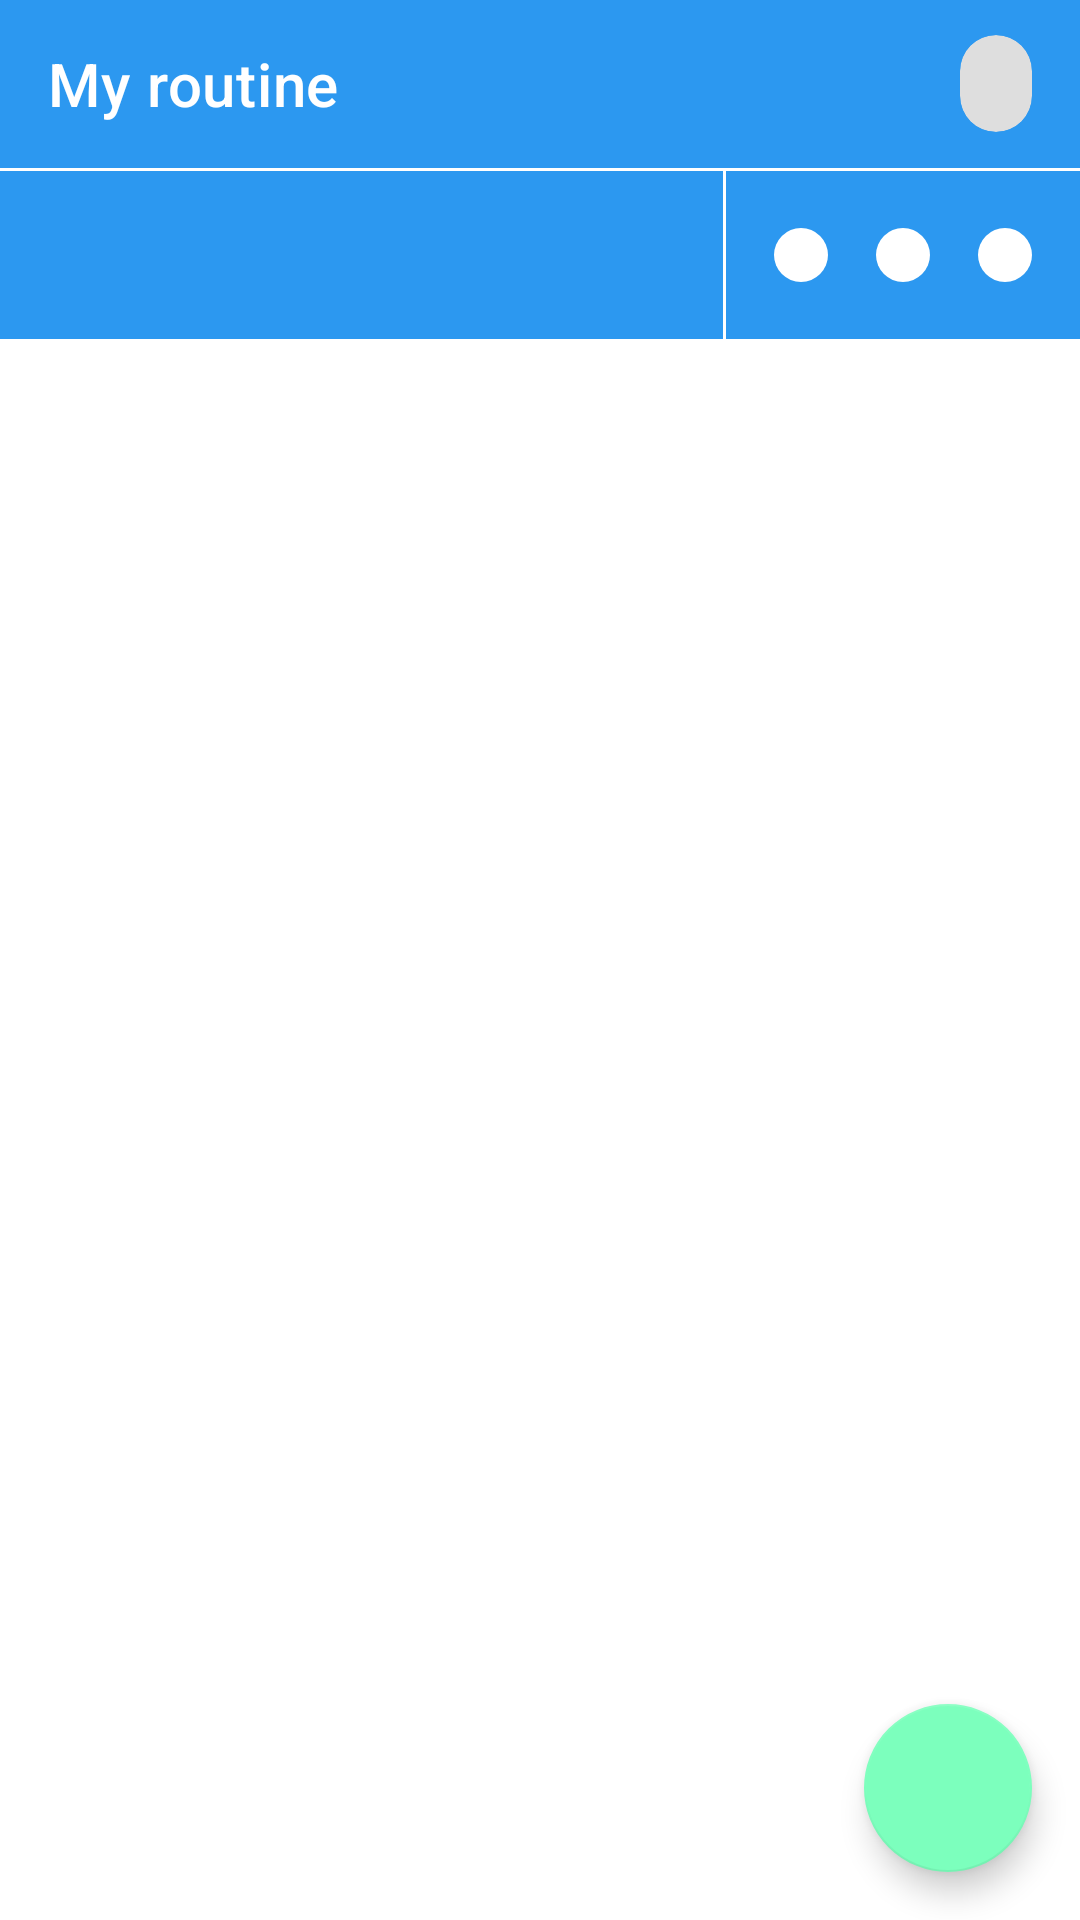

Write the Android layout XML for this screen, with the resource values it uses.
<!-- AndroidManifest.xml: application theme Theme.ChoSim.NoActionBar -->
<!-- res/layout/fragment_routine.xml -->
<?xml version="1.0" encoding="utf-8"?>
<androidx.coordinatorlayout.widget.CoordinatorLayout xmlns:android="http://schemas.android.com/apk/res/android"
    xmlns:app="http://schemas.android.com/apk/res-auto"
    xmlns:tools="http://schemas.android.com/tools"
    android:layout_width="match_parent"
    android:layout_height="match_parent">

    <com.google.android.material.appbar.AppBarLayout
        android:layout_width="match_parent"
        android:layout_height="wrap_content"
        app:liftOnScroll="true"
        app:liftOnScrollTargetViewId="@id/recycler_view">

        <com.google.android.material.appbar.MaterialToolbar
            android:id="@+id/toolbar"
            style="@style/Widget.MaterialComponents.Toolbar.Primary"
            android:layout_width="match_parent"
            android:layout_height="wrap_content"
            android:elevation="0dp"
            app:contentInsetRight="16dp"
            app:navigationIconTint="@color/white"
            app:title="My routine">

            <FrameLayout
                android:layout_width="wrap_content"
                android:layout_height="match_parent"
                android:layout_gravity="right">

                <com.google.android.material.card.MaterialCardView
                    android:layout_width="wrap_content"
                    android:layout_height="wrap_content"
                    android:layout_gravity="right"
                    app:cardBackgroundColor="#dedede"
                    app:cardCornerRadius="100dp"
                    app:cardElevation="0dp"
                    app:cardMaxElevation="0dp">

                    <TextView
                        android:id="@+id/point_text_view"
                        android:layout_width="wrap_content"
                        android:layout_height="wrap_content"
                        android:paddingHorizontal="12dp"
                        android:paddingVertical="8dp"
                        android:textAppearance="?attr/textAppearanceCaption"
                        android:textColor="?attr/colorOnSurface"
                        tools:text="point: 20" />

                </com.google.android.material.card.MaterialCardView>

            </FrameLayout>

        </com.google.android.material.appbar.MaterialToolbar>

        <View
            android:layout_width="match_parent"
            android:layout_height="1dp"
            android:background="?attr/colorOnPrimary" />

        <LinearLayout
            android:layout_width="match_parent"
            android:layout_height="?attr/actionBarSize"
            android:gravity="center_vertical"
            android:paddingHorizontal="16dp">

            <TextView
                android:id="@+id/date_text_view"
                android:layout_width="0dp"
                android:layout_height="wrap_content"
                android:layout_weight="1"
                android:textAppearance="?attr/textAppearanceHeadline6"
                android:textColor="?attr/colorOnPrimary"
                tools:text="2022.09.15." />

            <View
                android:layout_width="1dp"
                android:layout_height="match_parent"
                android:background="?attr/colorOnPrimary" />

            <Space
                android:layout_width="16dp"
                android:layout_height="0dp" />

            <FrameLayout
                android:layout_width="18dp"
                android:layout_height="18dp">

                <ImageView
                    android:layout_width="match_parent"
                    android:layout_height="match_parent"
                    android:src="@drawable/oval" />

                <ImageView
                    android:id="@+id/greate_indicator"
                    android:layout_width="match_parent"
                    android:layout_height="match_parent"
                    android:src="@drawable/oval"
                    android:visibility="gone"
                    app:tint="@color/evaluate_great" />

            </FrameLayout>

            <Space
                android:layout_width="16dp"
                android:layout_height="0dp" />

            <FrameLayout
                android:layout_width="18dp"
                android:layout_height="18dp">

                <ImageView
                    android:layout_width="match_parent"
                    android:layout_height="match_parent"
                    android:src="@drawable/oval" />

                <ImageView
                    android:id="@+id/good_indicator"
                    android:layout_width="match_parent"
                    android:layout_height="match_parent"
                    android:src="@drawable/oval"
                    android:visibility="gone"
                    app:tint="@color/evaluate_good" />

            </FrameLayout>

            <Space
                android:layout_width="16dp"
                android:layout_height="0dp" />

            <FrameLayout
                android:layout_width="18dp"
                android:layout_height="18dp">

                <ImageView
                    android:layout_width="match_parent"
                    android:layout_height="match_parent"
                    android:src="@drawable/oval" />

                <ImageView
                    android:id="@+id/bad_indicator"
                    android:layout_width="match_parent"
                    android:layout_height="match_parent"
                    android:src="@drawable/oval"
                    android:visibility="gone"
                    app:tint="@color/evaluate_bad" />

            </FrameLayout>

        </LinearLayout>

    </com.google.android.material.appbar.AppBarLayout>

    <androidx.recyclerview.widget.RecyclerView
        android:id="@+id/recycler_view"
        android:layout_width="match_parent"
        android:layout_height="match_parent"
        app:layoutManager="androidx.recyclerview.widget.LinearLayoutManager"
        app:layout_behavior="com.google.android.material.appbar.AppBarLayout$ScrollingViewBehavior"
        tools:listitem="@layout/item_routine" />

    <com.google.android.material.floatingactionbutton.FloatingActionButton
        android:id="@+id/add_button"
        android:layout_width="wrap_content"
        android:layout_height="wrap_content"
        android:layout_gravity="right|bottom"
        android:layout_margin="16dp"
        android:src="@drawable/ic_baseline_add_24" />

</androidx.coordinatorlayout.widget.CoordinatorLayout>
<!-- res/layout/item_routine.xml (included above) -->
<?xml version="1.0" encoding="utf-8"?>
<LinearLayout xmlns:android="http://schemas.android.com/apk/res/android"
    xmlns:app="http://schemas.android.com/apk/res-auto"
    xmlns:tools="http://schemas.android.com/tools"
    android:layout_width="match_parent"
    android:layout_height="wrap_content"
    android:clipChildren="false"
    android:clipToPadding="false"
    android:orientation="vertical">

    <com.google.android.material.card.MaterialCardView
        android:id="@+id/your_name_container"
        android:layout_width="wrap_content"
        android:layout_height="wrap_content"
        android:layout_marginHorizontal="16dp"
        android:layout_marginTop="36dp"
        android:layout_marginBottom="8dp"
        app:cardBackgroundColor="?attr/colorSecondary"
        app:cardCornerRadius="1000dp"
        app:cardElevation="0dp"
        app:cardMaxElevation="0dp">

        <TextView
            android:id="@+id/your_name_text_view"
            android:layout_width="wrap_content"
            android:layout_height="wrap_content"
            android:paddingHorizontal="16dp"
            android:paddingVertical="12dp"
            android:textAppearance="?attr/textAppearanceCaption"
            android:textColor="?attr/colorOnSecondary"
            tools:text="철수와의 루틴" />

    </com.google.android.material.card.MaterialCardView>

    <LinearLayout
        android:layout_width="match_parent"
        android:layout_height="wrap_content"
        android:clipChildren="false"
        android:clipToPadding="false"
        android:gravity="center_vertical"
        android:orientation="horizontal">

        <com.google.android.material.checkbox.MaterialCheckBox
            android:id="@+id/my_done_check_box"
            android:layout_width="wrap_content"
            android:layout_height="wrap_content"
            android:layout_marginVertical="3dp"
            android:layout_marginLeft="3dp"
            android:padding="0dp"
            android:theme="@style/Widget.PrimaryToSecondary"
            app:useMaterialThemeColors="true" />

        <TextView
            android:id="@+id/title_text_view"
            android:layout_width="0dp"
            android:layout_height="wrap_content"
            android:layout_marginLeft="3dp"
            android:layout_marginRight="3dp"
            android:layout_weight="1"
            android:singleLine="true"
            android:textAppearance="?attr/textAppearanceBody1"
            tools:text="조깅하기" />

        <FrameLayout
            android:id="@+id/notification_indicator"
            android:layout_width="wrap_content"
            android:layout_height="wrap_content">

            <ImageView
                android:layout_width="wrap_content"
                android:layout_height="wrap_content"
                android:layout_margin="13dp"
                android:src="@drawable/ic_baseline_notifications_24" />

        </FrameLayout>

        <FrameLayout
            android:id="@+id/edit_button"
            android:layout_width="wrap_content"
            android:layout_height="wrap_content"
            android:layout_marginHorizontal="3dp"
            android:background="?attr/selectableItemBackgroundBorderless"
            android:clipChildren="false">

            <ImageView
                android:layout_width="wrap_content"
                android:layout_height="wrap_content"
                android:layout_margin="13dp"
                android:src="@drawable/ic_baseline_edit_24" />

        </FrameLayout>

        <com.google.android.material.checkbox.MaterialCheckBox
            android:id="@+id/your_done_check_box"
            android:layout_width="wrap_content"
            android:layout_height="wrap_content"
            android:layout_marginVertical="3dp"
            android:layout_marginRight="3dp"
            android:enabled="false"
            android:padding="0dp"
            android:theme="@style/Widget.PrimaryToSecondary"
            app:useMaterialThemeColors="true" />

    </LinearLayout>

    <View
        android:layout_width="match_parent"
        android:layout_height="1dp"
        android:layout_marginHorizontal="16dp"
        android:background="?attr/dividerVertical" />

</LinearLayout>
<!-- resources referenced by this layout -->
<resources>
  <color name="evaluate_bad">#fe0000</color>
  <color name="evaluate_good">#fee400</color>
  <color name="evaluate_great">#05fe00</color>
  <color name="white">#FFFFFFFF</color>
  <!-- drawable ic_baseline_edit_24 (drawable) -->
  <vector android:height="24dp" android:tint="@color/medium_emphasis"
      android:viewportHeight="24" android:viewportWidth="24"
      android:width="24dp" xmlns:android="http://schemas.android.com/apk/res/android">
      <path android:fillColor="@android:color/white" android:pathData="M3,17.25V21h3.75L17.81,9.94l-3.75,-3.75L3,17.25zM20.71,7.04c0.39,-0.39 0.39,-1.02 0,-1.41l-2.34,-2.34c-0.39,-0.39 -1.02,-0.39 -1.41,0l-1.83,1.83 3.75,3.75 1.83,-1.83z"/>
  </vector>
  <!-- drawable ic_baseline_notifications_24 (drawable) -->
  <vector android:height="24dp" android:tint="@color/medium_emphasis"
      android:viewportHeight="24" android:viewportWidth="24"
      android:width="24dp" xmlns:android="http://schemas.android.com/apk/res/android">
      <path android:fillColor="@android:color/white" android:pathData="M12,22c1.1,0 2,-0.9 2,-2h-4c0,1.1 0.89,2 2,2zM18,16v-5c0,-3.07 -1.64,-5.64 -4.5,-6.32L13.5,4c0,-0.83 -0.67,-1.5 -1.5,-1.5s-1.5,0.67 -1.5,1.5v0.68C7.63,5.36 6,7.92 6,11v5l-2,2v1h16v-1l-2,-2z"/>
  </vector>
  <!-- drawable oval (drawable) -->
  <?xml version="1.0" encoding="utf-8"?>
  <shape xmlns:android="http://schemas.android.com/apk/res/android"
      android:shape="oval">
  
      <solid android:color="?attr/colorOnPrimary" />
  
  </shape>
  <style name="Widget.PrimaryToSecondary" parent="Theme.ChoSim">
          <item name="colorSecondary">?attr/colorPrimary</item>
          <item name="colorOnSecondary">?attr/colorOnPrimary</item>
          <item name="colorSecondaryVariant">?attr/colorPrimaryVariant</item>
      </style>
  <style name="Theme.ChoSim.NoActionBar">
          <item name="windowActionBar">false</item>
          <item name="windowNoTitle">true</item>
      </style>
  <color name="medium_emphasis">#99000000</color>
  <style name="Theme.ChoSim" parent="Theme.MaterialComponents.DayNight.DarkActionBar">
          
          <item name="colorPrimary">#2c98f0</item>
          <item name="colorPrimaryVariant">#006bbd</item>
          <item name="colorOnPrimary">@color/white</item>
          
          <item name="colorSecondary">#7cffbd</item>
          <item name="colorSecondaryVariant">#43cb8d</item>
          <item name="colorOnSecondary">@color/black</item>
          
          <item name="android:statusBarColor" tools:targetApi="l">?attr/colorPrimaryVariant</item>
          
      </style>
  <color name="black">#FF000000</color>
</resources>
